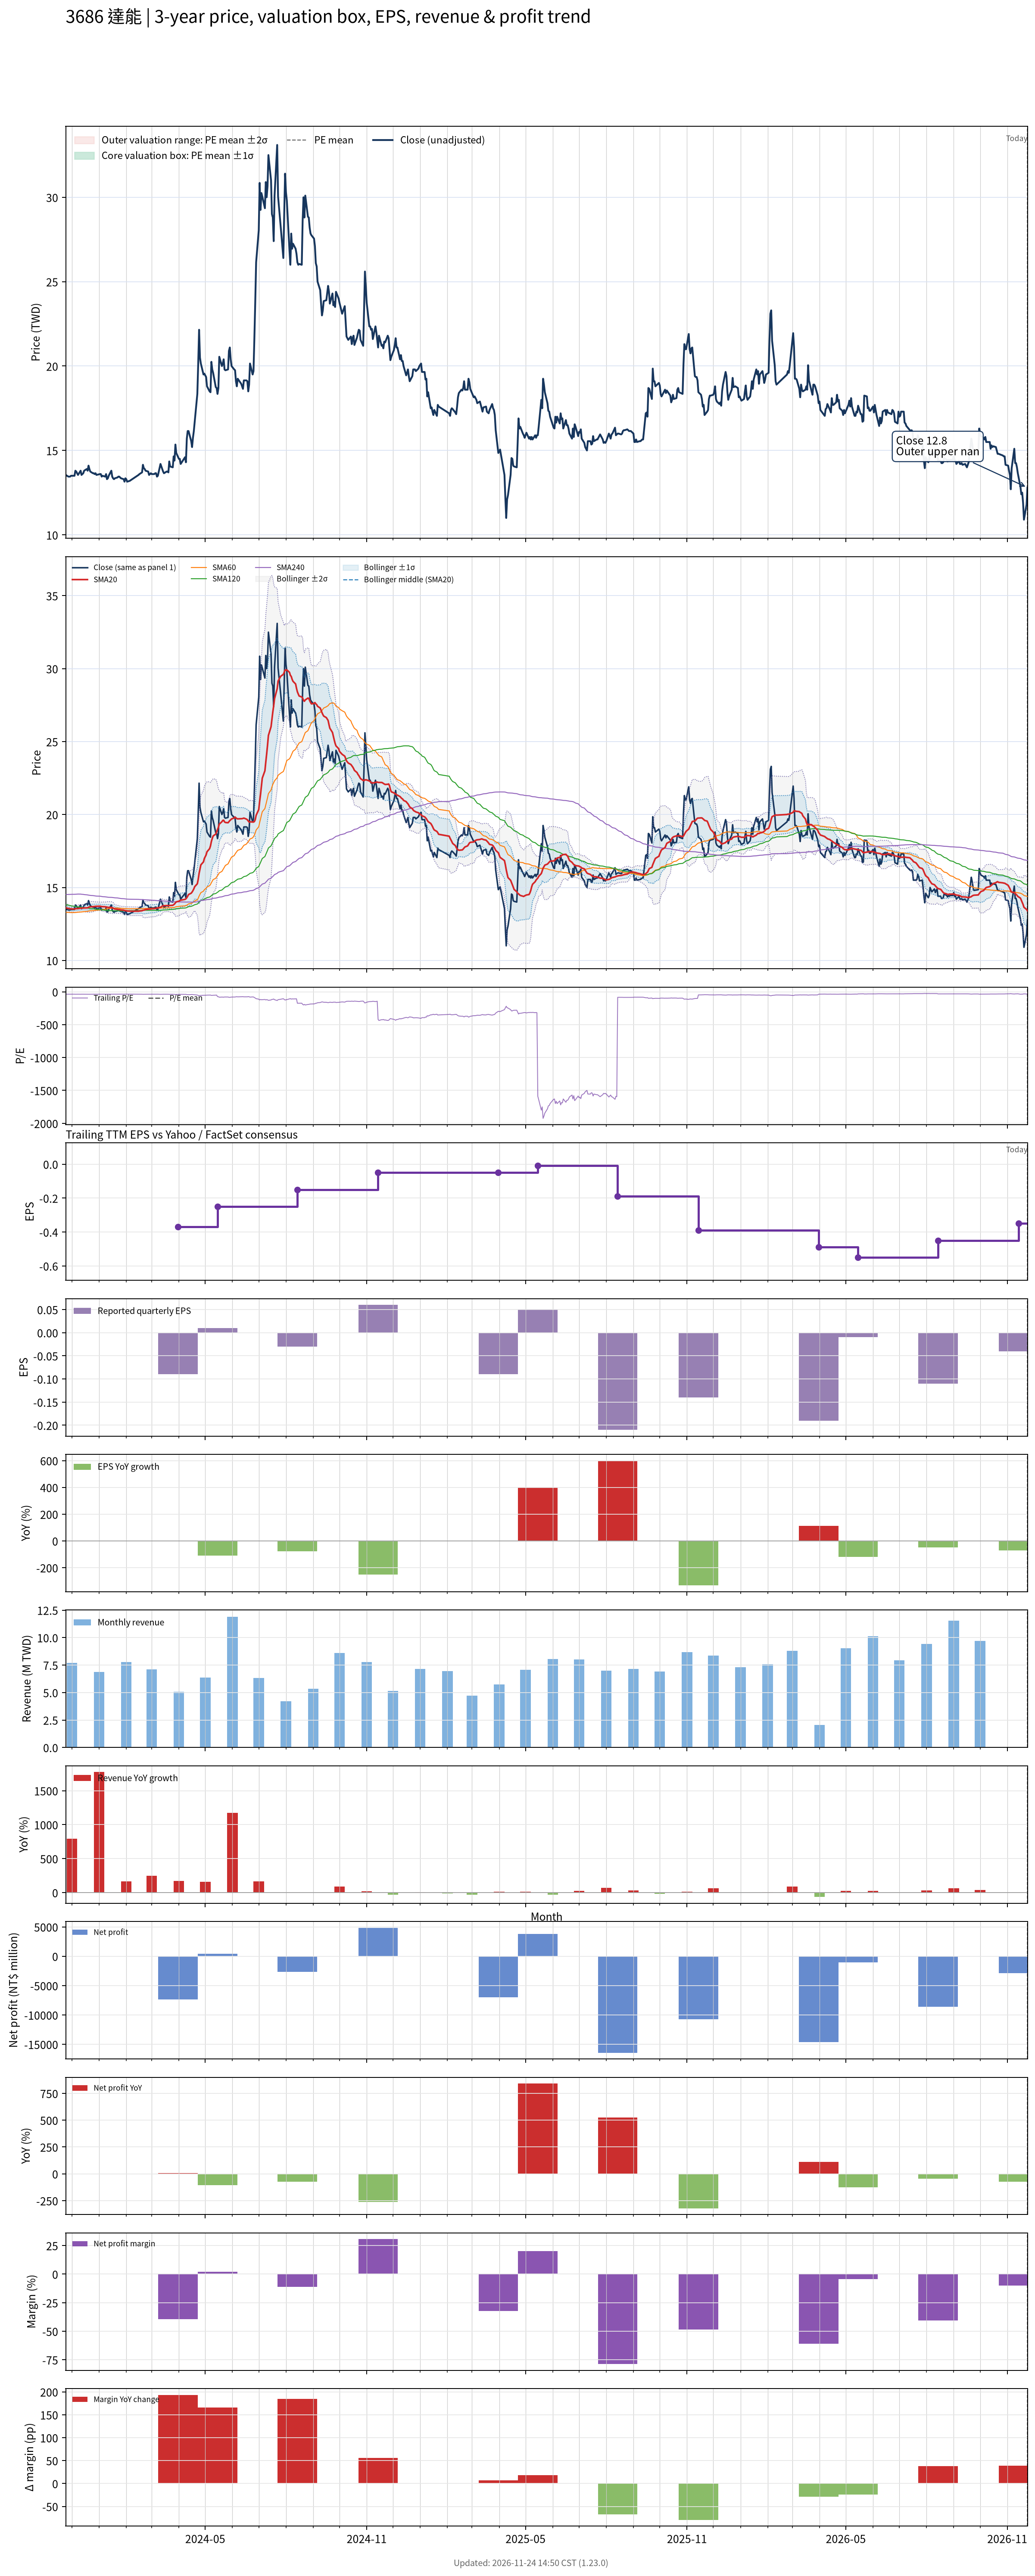

Source data for this figure (header and first rows):
# chart-version: skill-stock-dynamic-val…
date, close, available_date, period_end, eps, ttm_eps, pe, pe_mean, pe_std, price_m2, price_m1, price_mean, price_p1, price_p2, forward_eps, forward_pe, forward_pe_mean, forward_pe_std, forward_price_m2, forward_price_m1, forward_price_mean, forward_price_p1, forward_price_p2, sma20
2023-11-24, 13.55, 2023-11-14, 2023-09-30, -0.04, -0.37, -36.62, , , , , , , , , , , , , , , , , 13.61
2023-11-27, 13.45, 2023-11-14, 2023-09-30, -0.04, -0.37, -36.35, , , , , , , , , , , , , , , , , 13.57
2023-11-28, 13.45, 2023-11-14, 2023-09-30, -0.04, -0.37, -36.35, , , , , , , , , , , , , , , , , 13.55
2023-11-29, 13.45, 2023-11-14, 2023-09-30, -0.04, -0.37, -36.35, , , , , , , , , , , , , , , , , 13.54
2023-11-30, 13.5, 2023-11-14, 2023-09-30, -0.04, -0.37, -36.49, , , , , , , , , , , , , , , , , 13.54
2023-12-01, 13.5, 2023-11-14, 2023-09-30, -0.04, -0.37, -36.49, , , , , , , , , , , , , , , , , 13.53
2023-12-04, 13.5, 2023-11-14, 2023-09-30, -0.04, -0.37, -36.49, , , , , , , , , , , , , , , , , 13.52
2023-12-05, 13.8, 2023-11-14, 2023-09-30, -0.04, -0.37, -37.3, , , , , , , , , , , , , , , , , 13.54
2023-12-06, 13.75, 2023-11-14, 2023-09-30, -0.04, -0.37, -37.16, , , , , , , , , , , , , , , , , 13.54
2023-12-07, 13.65, 2023-11-14, 2023-09-30, -0.04, -0.37, -36.89, , , , , , , , , , , , , , , , , 13.56
2023-12-08, 13.55, 2023-11-14, 2023-09-30, -0.04, -0.37, -36.62, , , , , , , , , , , , , , , , , 13.56
2023-12-11, 13.8, 2023-11-14, 2023-09-30, -0.04, -0.37, -37.3, , , , , , , , , , , , , , , , , 13.58
2023-12-12, 13.55, 2023-11-14, 2023-09-30, -0.04, -0.37, -36.62, , , , , , , , , , , , , , , , , 13.58
2023-12-13, 13.6, 2023-11-14, 2023-09-30, -0.04, -0.37, -36.76, , , , , , , , , , , , , , , , , 13.59
2023-12-14, 13.65, 2023-11-14, 2023-09-30, -0.04, -0.37, -36.89, , , , , , , , , , , , , , , , , 13.59
2023-12-15, 13.8, 2023-11-14, 2023-09-30, -0.04, -0.37, -37.3, , , , , , , , , , , , , , , , , 13.6
2023-12-18, 13.9, 2023-11-14, 2023-09-30, -0.04, -0.37, -37.57, , , , , , , , , , , , , , , , , 13.6
2023-12-19, 13.8, 2023-11-14, 2023-09-30, -0.04, -0.37, -37.3, , , , , , , , , , , , , , , , , 13.61
2023-12-20, 14.1, 2023-11-14, 2023-09-30, -0.04, -0.37, -38.11, , , , , , , , , , , , , , , , , 13.64
2023-12-21, 13.9, 2023-11-14, 2023-09-30, -0.04, -0.37, -37.57, , , , , , , , , , , , , , , , , 13.66
2023-12-22, 13.75, 2023-11-14, 2023-09-30, -0.04, -0.37, -37.16, , , , , , , , , , , , , , , , , 13.67
2023-12-25, 13.65, 2023-11-14, 2023-09-30, -0.04, -0.37, -36.89, , , , , , , , , , , , , , , , , 13.68
2023-12-26, 13.65, 2023-11-14, 2023-09-30, -0.04, -0.37, -36.89, , , , , , , , , , , , , , , , , 13.69
2023-12-27, 13.6, 2023-11-14, 2023-09-30, -0.04, -0.37, -36.76, , , , , , , , , , , , , , , , , 13.7
2023-12-28, 13.65, 2023-11-14, 2023-09-30, -0.04, -0.37, -36.89, , , , , , , , , , , , , , , , , 13.71
2023-12-29, 13.55, 2023-11-14, 2023-09-30, -0.04, -0.37, -36.62, , , , , , , , , , , , , , , , , 13.71
2024-01-02, 13.6, 2023-11-14, 2023-09-30, -0.04, -0.37, -36.76, , , , , , , , , , , , , , , , , 13.71
2024-01-03, 13.6, 2023-11-14, 2023-09-30, -0.04, -0.37, -36.76, , , , , , , , , , , , , , , , , 13.71
2024-01-04, 13.45, 2023-11-14, 2023-09-30, -0.04, -0.37, -36.35, , , , , , , , , , , , , , , , , 13.69
2024-01-05, 13.5, 2023-11-14, 2023-09-30, -0.04, -0.37, -36.49, , , , , , , , , , , , , , , , , 13.68
2024-01-08, 13.45, 2023-11-14, 2023-09-30, -0.04, -0.37, -36.35, , , , , , , , , , , , , , , , , 13.68
2024-01-09, 13.6, 2023-11-14, 2023-09-30, -0.04, -0.37, -36.76, , , , , , , , , , , , , , , , , 13.67
2024-01-10, 13.3, 2023-11-14, 2023-09-30, -0.04, -0.37, -35.95, , , , , , , , , , , , , , , , , 13.65
2024-01-11, 13.35, 2023-11-14, 2023-09-30, -0.04, -0.37, -36.08, , , , , , , , , , , , , , , , , 13.64
2024-01-12, 13.5, 2023-11-14, 2023-09-30, -0.04, -0.37, -36.49, , , , , , , , , , , , , , , , , 13.63
2024-01-15, 13.8, 2023-11-14, 2023-09-30, -0.04, -0.37, -37.3, , , , , , , , , , , , , , , , , 13.63
2024-01-16, 13.45, 2023-11-14, 2023-09-30, -0.04, -0.37, -36.35, , , , , , , , , , , , , , , , , 13.61
2024-01-17, 13.35, 2023-11-14, 2023-09-30, -0.04, -0.37, -36.08, , , , , , , , , , , , , , , , , 13.59
2024-01-18, 13.3, 2023-11-14, 2023-09-30, -0.04, -0.37, -35.95, , , , , , , , , , , , , , , , , 13.55
2024-01-19, 13.35, 2023-11-14, 2023-09-30, -0.04, -0.37, -36.08, , , , , , , , , , , , , , , , , 13.52
2024-01-22, 13.4, 2023-11-14, 2023-09-30, -0.04, -0.37, -36.22, , , , , , , , , , , , , , , , , 13.51
2024-01-23, 13.45, 2023-11-14, 2023-09-30, -0.04, -0.37, -36.35, , , , , , , , , , , , , , , , , 13.49
2024-01-24, 13.45, 2023-11-14, 2023-09-30, -0.04, -0.37, -36.35, , , , , , , , , , , , , , , , , 13.48
2024-01-25, 13.4, 2023-11-14, 2023-09-30, -0.04, -0.37, -36.22, , , , , , , , , , , , , , , , , 13.47
2024-01-26, 13.35, 2023-11-14, 2023-09-30, -0.04, -0.37, -36.08, , , , , , , , , , , , , , , , , 13.46
2024-01-29, 13.3, 2023-11-14, 2023-09-30, -0.04, -0.37, -35.95, , , , , , , , , , , , , , , , , 13.45
2024-01-30, 13.15, 2023-11-14, 2023-09-30, -0.04, -0.37, -35.54, , , , , , , , , , , , , , , , , 13.43
2024-01-31, 13.35, 2023-11-14, 2023-09-30, -0.04, -0.37, -36.08, , , , , , , , , , , , , , , , , 13.41
2024-02-01, 13.3, 2023-11-14, 2023-09-30, -0.04, -0.37, -35.95, , , , , , , , , , , , , , , , , 13.4
2024-02-02, 13.15, 2023-11-14, 2023-09-30, -0.04, -0.37, -35.54, , , , , , , , , , , , , , , , , 13.39
2024-02-05, 13.2, 2023-11-14, 2023-09-30, -0.04, -0.37, -35.68, , , , , , , , , , , , , , , , , 13.38
2024-02-15, 13.55, 2023-11-14, 2023-09-30, -0.04, -0.37, -36.62, , , , , , , , , , , , , , , , , 13.37
2024-02-16, 13.6, 2023-11-14, 2023-09-30, -0.04, -0.37, -36.76, , , , , , , , , , , , , , , , , 13.39
2024-02-19, 13.7, 2023-11-14, 2023-09-30, -0.04, -0.37, -37.03, , , , , , , , , , , , , , , , , 13.4
2024-02-20, 14.15, 2023-11-14, 2023-09-30, -0.04, -0.37, -38.24, , , , , , , , , , , , , , , , , 13.44
2024-02-21, 13.95, 2023-11-14, 2023-09-30, -0.04, -0.37, -37.7, , , , , , , , , , , , , , , , , 13.45
2024-02-22, 13.9, 2023-11-14, 2023-09-30, -0.04, -0.37, -37.57, , , , , , , , , , , , , , , , , 13.47
2024-02-23, 13.8, 2023-11-14, 2023-09-30, -0.04, -0.37, -37.3, , , , , , , , , , , , , , , , , 13.49
2024-02-26, 13.75, 2023-11-14, 2023-09-30, -0.04, -0.37, -37.16, , , , , , , , , , , , , , , , , 13.51
... 667 more rows
